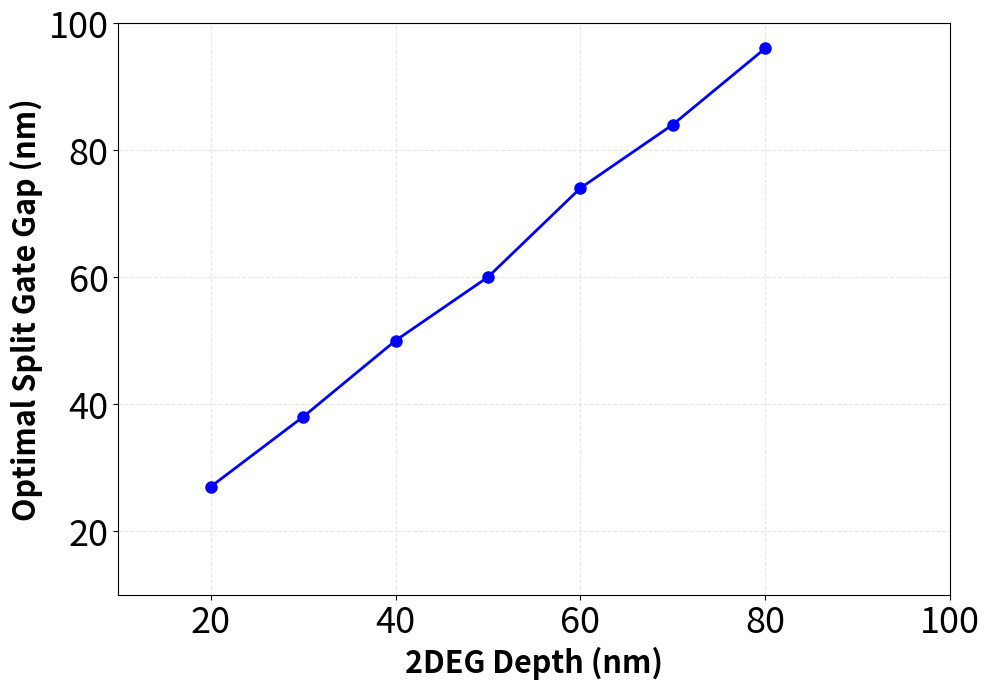

Generate this figure with matplotlib:
"""
plot_template.py

그래프 시각화 템플릿
- 모든 설정을 상단 패널에서 관리
- 스위치(on/off) 기능으로 각 옵션 제어

"""

import numpy as np
import matplotlib.pyplot as plt
from typing import List, Tuple, Optional

# ============================================================
# ▶▶▶ 사용자 설정 패널 (USER CONFIGURATION PANEL) ◀◀◀
# ============================================================

# -------------------- 스위치 설정 (ON/OFF) --------------------
CONNECT_POINTS = True          # 데이터 포인트를 곡선으로 연결
SHOW_X_VALUES = False          # 각 포인트에 X값 표시
SHOW_Y_VALUES = False           # 각 포인트에 Y값 표시
SHOW_ONLY_MAX = False          # 최대 Y값만 표시 (True면 다른 라벨 무시)
SHOW_HORIZONTAL_LINE = False   # 수평선 표시
SHOW_VERTICAL_LINE = False     # 수직선 표시
SHOW_LEGEND = False             # 범례 표시
SHOW_GRID = True               # 그리드 표시
USE_MANUAL_AXIS_RANGE = True   # 축 범위 수동 설정 사용

# -------------------- 축 설정 --------------------
# X축
X_LABEL = "2DEG Depth (nm)"       # X축 라벨
X_LABEL_SIZE = 22              # X축 라벨 크기
X_TICK_SIZE = 26               # X축 눈금 숫자 크기
X_MIN = 10                      # X축 최소값 (USE_MANUAL_AXIS_RANGE=True일 때)
X_MAX = 100                    # X축 최대값
X_TICKS = [20, 40, 60, 80, 100]  # X축 표기할 값 (빈 리스트면 자동)

# Y축
Y_LABEL = "Optimal Split Gate Gap (nm)"       # Y축 라벨
Y_LABEL_SIZE = 22              # Y축 라벨 크기
Y_TICK_SIZE = 26               # Y축 눈금 숫자 크기
Y_MIN = 10                      # Y축 최소값 (USE_MANUAL_AXIS_RANGE=True일 때)
Y_MAX = 100                     # Y축 최대값
Y_TICKS = [20, 40, 60, 80, 100]  # Y축 표기할 값 (빈 리스트면 자동)

# -------------------- 타이틀 설정 --------------------
GRAPH_TITLE = ""    # 그래프 제목
TITLE_SIZE = 16                # 제목 크기
TITLE_WEIGHT = "bold"          # 제목 굵기 ("normal", "bold")

# -------------------- 데이터 포인트 설정 --------------------
MARKER_STYLE = "o"             # 마커 스타일 ("o", "s", "^", "D", etc.)
MARKER_SIZE = 8                # 마커 크기
LINE_STYLE = "-"               # 선 스타일 ("-", "--", "-.", ":")
LINE_WIDTH = 2.0               # 선 두께
LINE_COLOR = "blue"            # 선/마커 색상

# -------------------- 데이터 라벨 설정 --------------------
LABEL_FONTSIZE = 10            # 라벨 글자 크기
LABEL_FONTWEIGHT = "bold"      # 라벨 굵기
LABEL_OFFSET_X = 0             # 라벨 X 오프셋
LABEL_OFFSET_Y = 1.5           # 라벨 Y 오프셋 (포인트 위로)
LABEL_DECIMALS = 2             # 소수점 자릿수

# -------------------- 보조선 설정 --------------------
H_LINE_Y = 25                  # 수평선 Y 위치
H_LINE_COLOR = "yellow"           # 수평선 색상
H_LINE_STYLE = "--"            # 수평선 스타일
H_LINE_WIDTH = 2               # 수평선 두께
H_LINE_LABEL = "Reference"     # 수평선 범례 라벨

V_LINE_X = 50                  # 수직선 X 위치
V_LINE_COLOR = "green"         # 수직선 색상
V_LINE_STYLE = ":"             # 수직선 스타일
V_LINE_WIDTH = 2               # 수직선 두께
V_LINE_LABEL = "Threshold"     # 수직선 범례 라벨

# -------------------- 범례 설정 --------------------
LEGEND_LOC = "upper right"     # 범례 위치
LEGEND_FONTSIZE = 11           # 범례 글자 크기
DATA_LABEL = "Data"            # 데이터 범례 라벨

# -------------------- Figure 설정 --------------------
FIG_WIDTH = 10                 # Figure 가로 크기
FIG_HEIGHT = 7                 # Figure 세로 크기
DPI = 100                      # 해상도

# -------------------- 데이터 입력 --------------------
# (x, y) 데이터 포인트 직접 입력
X_DATA = [20, 30, 40, 50, 60, 70, 80]
Y_DATA = [27, 38, 50, 60, 74, 84, 96]

# X_DATA = [20, 30, 40, 50, 60, 70, 80]
# Y_DATA = [47.73, 32.19, 24.25, 19.43, 16.19, 13.88, 12.13]

# X_DATA = [27, 38, 50, 60, 74, 84, 96]
# Y_DATA = [47.73, 32.19, 24.25, 19.43, 16.20, 13.88, 12.13]

# ============================================================
# ▶▶▶ 설정 패널 끝 ◀◀◀
# ============================================================


def create_plot():
    """설정값을 기반으로 그래프 생성"""
    
    # Figure 생성
    fig, ax = plt.subplots(figsize=(FIG_WIDTH, FIG_HEIGHT), dpi=DPI)
    
    # 데이터 numpy 배열로 변환
    x = np.array(X_DATA)
    y = np.array(Y_DATA)
    
    # -------------------- 데이터 플롯 --------------------
    if CONNECT_POINTS:
        # 곡선으로 연결
        ax.plot(
            x, y,
            linestyle=LINE_STYLE,
            linewidth=LINE_WIDTH,
            color=LINE_COLOR,
            marker=MARKER_STYLE,
            markersize=MARKER_SIZE,
            label=DATA_LABEL,
        )
    else:
        # 포인트만 표시 (연결 안함)
        ax.scatter(
            x, y,
            s=MARKER_SIZE**2,
            color=LINE_COLOR,
            marker=MARKER_STYLE,
            label=DATA_LABEL,
        )
    
    # -------------------- 데이터 라벨 표시 --------------------
    if SHOW_ONLY_MAX:
        # 최대 Y값만 표시
        max_idx = np.argmax(y)
        label_text = ""
        if SHOW_X_VALUES and SHOW_Y_VALUES:
            label_text = f"({x[max_idx]:.{LABEL_DECIMALS}f}, {y[max_idx]:.{LABEL_DECIMALS}f})"
        elif SHOW_X_VALUES:
            label_text = f"{x[max_idx]:.{LABEL_DECIMALS}f}"
        elif SHOW_Y_VALUES:
            label_text = f"{y[max_idx]:.{LABEL_DECIMALS}f}"
        
        if label_text:
            ax.text(
                x[max_idx] + LABEL_OFFSET_X,
                y[max_idx] + LABEL_OFFSET_Y,
                label_text,
                ha="center",
                va="bottom",
                fontsize=LABEL_FONTSIZE,
                fontweight=LABEL_FONTWEIGHT,
            )
    else:
        # 모든 포인트에 라벨 표시
        if SHOW_X_VALUES or SHOW_Y_VALUES:
            for xi, yi in zip(x, y):
                if SHOW_X_VALUES and SHOW_Y_VALUES:
                    label_text = f"({xi:.{LABEL_DECIMALS}f}, {yi:.{LABEL_DECIMALS}f})"
                elif SHOW_X_VALUES:
                    label_text = f"{xi:.{LABEL_DECIMALS}f}"
                else:  # SHOW_Y_VALUES
                    label_text = f"{yi:.{LABEL_DECIMALS}f}"
                
                ax.text(
                    xi + LABEL_OFFSET_X,
                    yi + LABEL_OFFSET_Y,
                    label_text,
                    ha="center",
                    va="bottom",
                    fontsize=LABEL_FONTSIZE,
                    fontweight=LABEL_FONTWEIGHT,
                )
    
    # -------------------- 보조선 --------------------
    if SHOW_HORIZONTAL_LINE:
        ax.axhline(
            y=H_LINE_Y,
            color=H_LINE_COLOR,
            linestyle=H_LINE_STYLE,
            linewidth=H_LINE_WIDTH,
            label=H_LINE_LABEL,
        )
    
    if SHOW_VERTICAL_LINE:
        ax.axvline(
            x=V_LINE_X,
            color=V_LINE_COLOR,
            linestyle=V_LINE_STYLE,
            linewidth=V_LINE_WIDTH,
            label=V_LINE_LABEL,
        )
    
    # -------------------- 축 설정 --------------------
    # 축 범위
    if USE_MANUAL_AXIS_RANGE:
        ax.set_xlim(X_MIN, X_MAX)
        ax.set_ylim(Y_MIN, Y_MAX)
    
    # 축 눈금 수동 지정
    if X_TICKS:
        ax.set_xticks(X_TICKS)
    if Y_TICKS:
        ax.set_yticks(Y_TICKS)
    
    # 축 라벨
    ax.set_xlabel(X_LABEL, fontsize=X_LABEL_SIZE, fontweight="bold")
    ax.set_ylabel(Y_LABEL, fontsize=Y_LABEL_SIZE, fontweight="bold")
    
    # 축 눈금 글자 크기
    ax.tick_params(axis='x', labelsize=X_TICK_SIZE)
    ax.tick_params(axis='y', labelsize=Y_TICK_SIZE)
    
    # -------------------- 타이틀 --------------------
    ax.set_title(GRAPH_TITLE, fontsize=TITLE_SIZE, fontweight=TITLE_WEIGHT)
    
    # -------------------- 그리드 --------------------
    if SHOW_GRID:
        ax.grid(True, alpha=0.3, linestyle='--')
    
    # -------------------- 범례 --------------------
    if SHOW_LEGEND:
        ax.legend(loc=LEGEND_LOC, fontsize=LEGEND_FONTSIZE)
    
    plt.tight_layout()
    
    return fig, ax


def main():
    """메인 실행 함수"""
    
    print("=" * 60)
    print("그래프 생성 중...")
    print("=" * 60)
    
    # 현재 설정 출력
    print("\n[현재 스위치 설정]")
    print(f"  - 포인트 연결: {CONNECT_POINTS}")
    print(f"  - X값 표시: {SHOW_X_VALUES}")
    print(f"  - Y값 표시: {SHOW_Y_VALUES}")
    print(f"  - 최대값만 표시: {SHOW_ONLY_MAX}")
    print(f"  - 수평선 표시: {SHOW_HORIZONTAL_LINE}")
    print(f"  - 수직선 표시: {SHOW_VERTICAL_LINE}")
    print(f"  - 범례 표시: {SHOW_LEGEND}")
    print(f"  - 그리드 표시: {SHOW_GRID}")
    print(f"  - 축 범위 수동 설정: {USE_MANUAL_AXIS_RANGE}")
    
    print(f"\n[데이터]")
    print(f"  X: {X_DATA}")
    print(f"  Y: {Y_DATA}")
    
    # 그래프 생성
    fig, ax = create_plot()
    
    # 저장
    # output_filename = "output_plot.png"
    # fig.savefig(output_filename, dpi=200, bbox_inches='tight')
    # print(f"\n그래프 저장됨: {output_filename}")
    
    plt.show()
    
    return fig, ax


if __name__ == "__main__":
    main()
